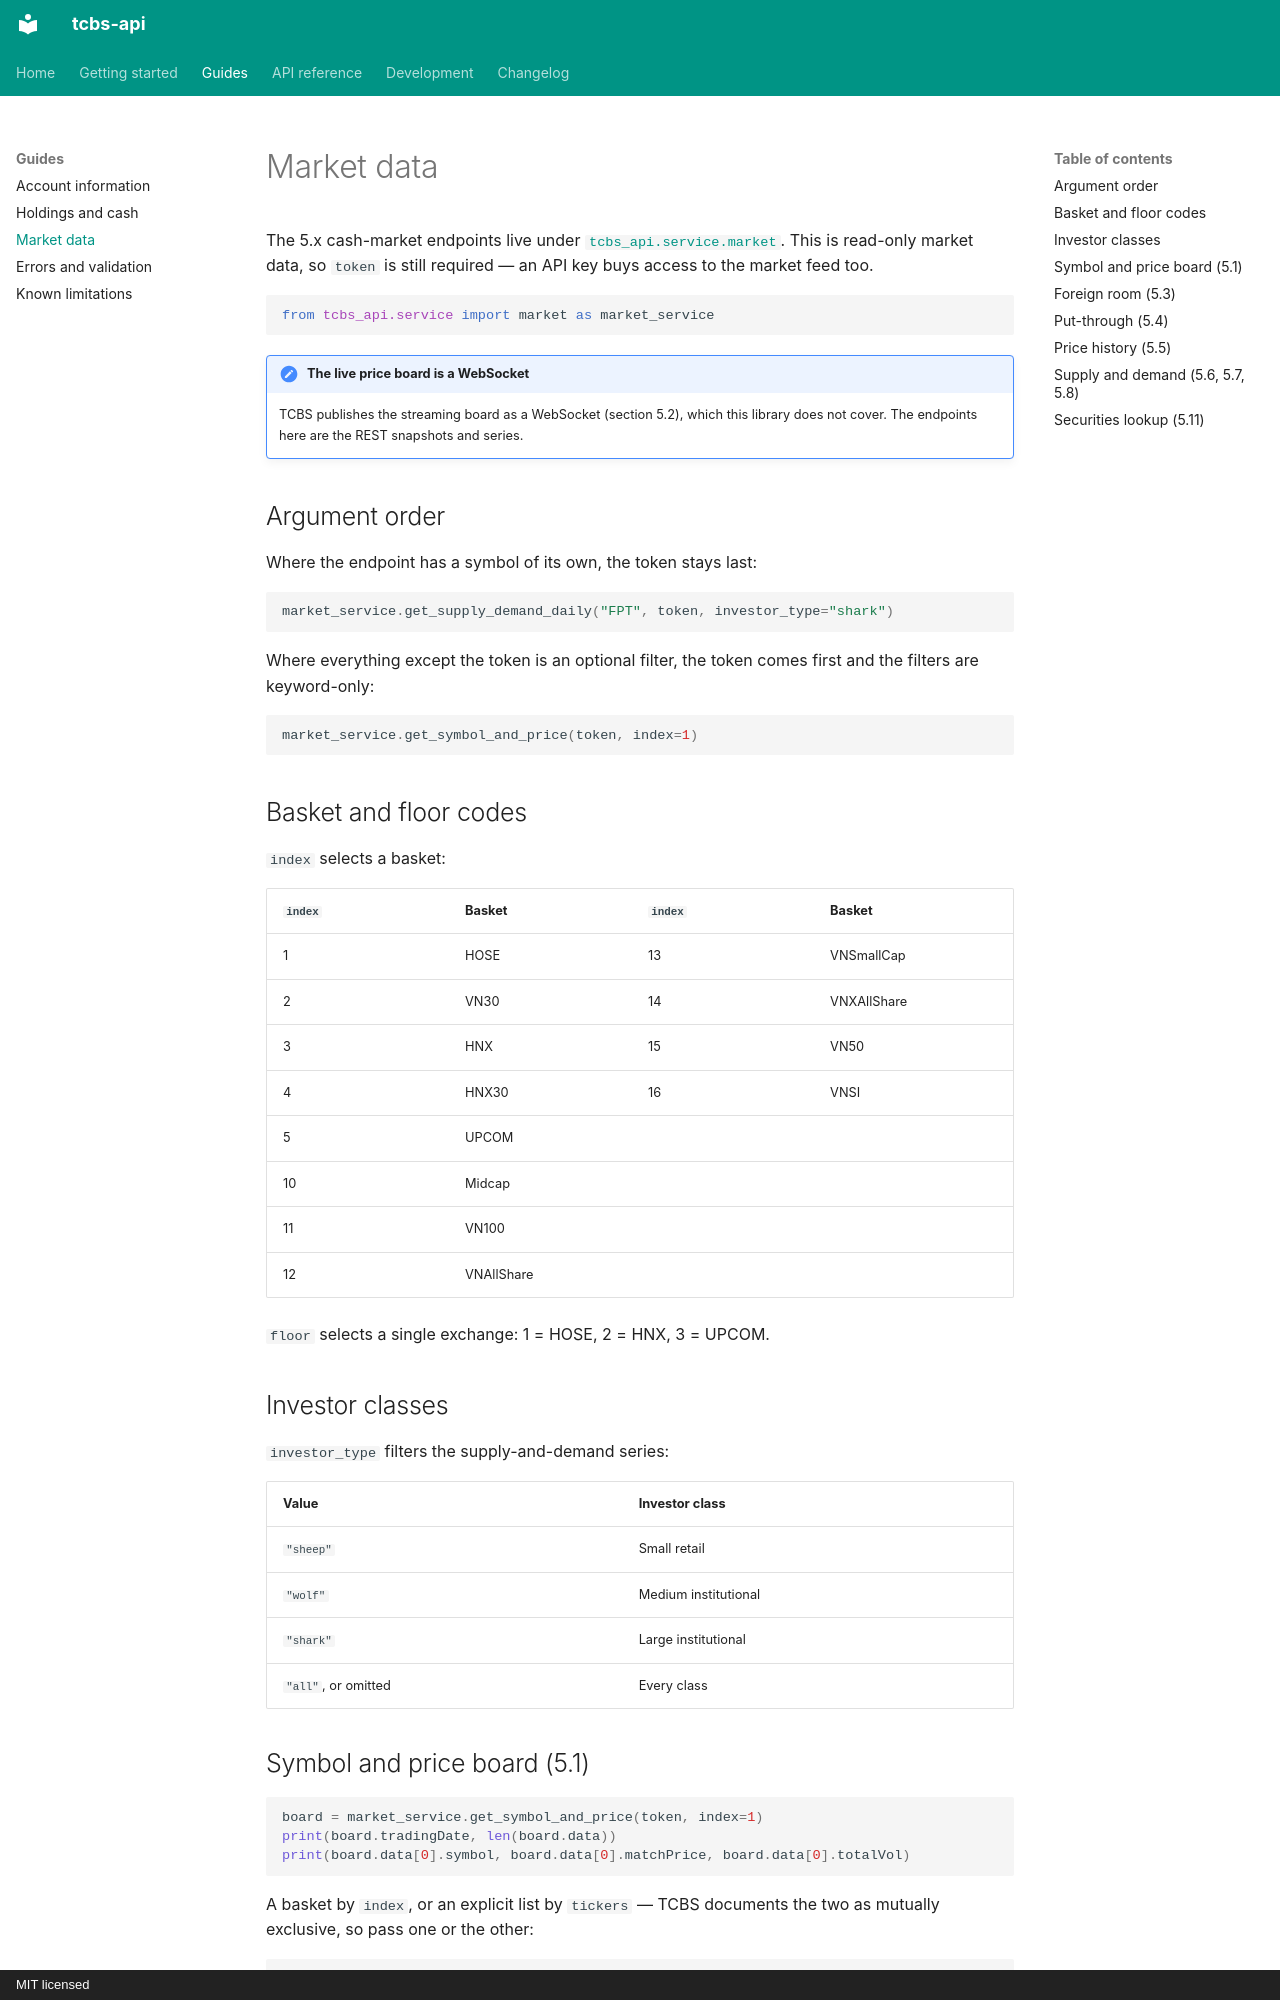

repository: nghialuffy/tcbs-api · page: guides/market-data/index.html · generator: mkdocs · copyright: MIT licensed

# Market data

The 5.x cash-market endpoints live under
[`tcbs_api.service.market`](../api/services.md#tcbs_api.service.market). This is read-only market data, so
`token` is still required — an API key buys access to the market feed too.

```python
from tcbs_api.service import market as market_service
```

!!! note "The live price board is a WebSocket"

    TCBS publishes the streaming board as a WebSocket (section 5.2), which this library does not
    cover. The endpoints here are the REST snapshots and series.

## Argument order

Where the endpoint has a symbol of its own, the token stays last:

```python
market_service.get_supply_demand_daily("FPT", token, investor_type="shark")
```

Where everything except the token is an optional filter, the token comes first and the filters
are keyword-only:

```python
market_service.get_symbol_and_price(token, index=1)
```

## Basket and floor codes

`index` selects a basket:

| `index` | Basket | `index` | Basket |
| --- | --- | --- | --- |
| 1 | HOSE | 13 | VNSmallCap |
| 2 | VN30 | 14 | VNXAllShare |
| 3 | HNX | 15 | VN50 |
| 4 | HNX30 | 16 | VNSI |
| 5 | UPCOM | | |
| 10 | Midcap | | |
| 11 | VN100 | | |
| 12 | VNAllShare | | |

`floor` selects a single exchange: 1 = HOSE, 2 = HNX, 3 = UPCOM.

## Investor classes

`investor_type` filters the supply-and-demand series:

| Value | Investor class |
| --- | --- |
| `"sheep"` | Small retail |
| `"wolf"` | Medium institutional |
| `"shark"` | Large institutional |
| `"all"`, or omitted | Every class |

## Symbol and price board (5.1)

```python
board = market_service.get_symbol_and_price(token, index=1)
print(board.tradingDate, len(board.data))
print(board.data[0].symbol, board.data[0].matchPrice, board.data[0].totalVol)
```

A basket by `index`, or an explicit list by `tickers` — TCBS documents the two as mutually
exclusive, so pass one or the other:

```python
board = market_service.get_symbol_and_price(token, tickers="FPT,TCB,SSI")
```

Each row is a [`SymbolPriceInfo`](../api/models.md#tcbs_api.dto.market). Outside trading hours the endpoint omits
most of the board fields, leaving `symbol` as the only guaranteed one, so read prices with a
fallback in mind.

## Foreign room (5.3)

```python
room = market_service.get_foreign_room(token, index=1)
row = room.data[0]
print(row.symbol, row.buyForeignQtty, row.room, row.matchPrice)
```

Each row is the full price board plus the foreign-ownership figures — 28 keys where the document
declares 13, and the response carries no `tradingDate`. Every price and quantity in these rows
comes **quoted** (`"30500"`), which pydantic reads into the `float` fields as `30500.0`. A few
keys are absent for some symbols, so those fields are optional.
